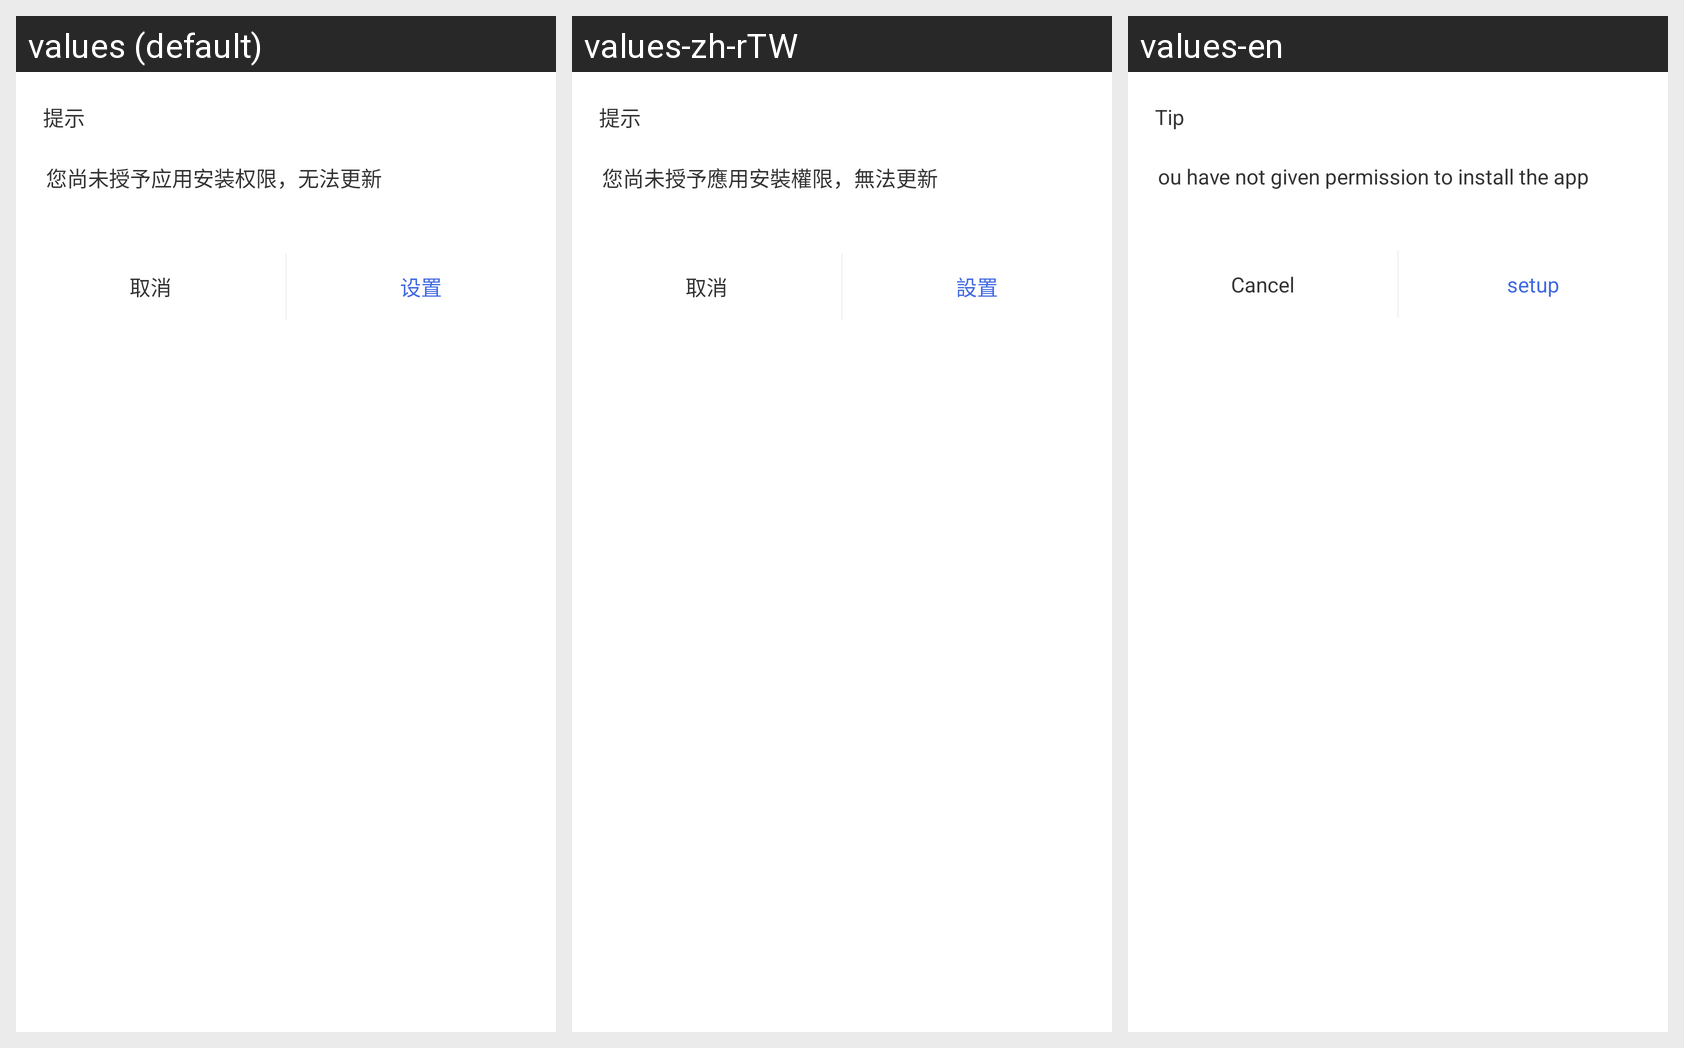

Translations of the strings shown on this Android screen, per locale in the grid:
Android screen res/layout/activity_permission_dialog_layout.xml rendered under 3 locales, left to right: values (default), values-zh-rTW, values-en. Device: Nexus 5 (rendered at 1080×1920; each locale shown at half size, 540×960, under a caption strip naming it); theme Theme.MaterialComponents.DayNight.NoActionBar.
Strings drawn on this screen, with the default value and each locale's value (text and hints the layout hard-codes, and strings that could not be matched under every locale, appear in the picture but are not listed):

updater_tip_title
  values: 提示
  values-zh-rTW: 提示
  values-en: Tip

updater_without_install_permission
  values: 您尚未授予应用安装权限，无法更新
  values-zh-rTW: 您尚未授予應用安裝權限，無法更新
  values-en: ou have not given permission to install the app

updater_cancel
  values: 取消
  values-zh-rTW: 取消
  values-en: Cancel

updater_setting
  values: 设置
  values-zh-rTW: 設置
  values-en: setup
